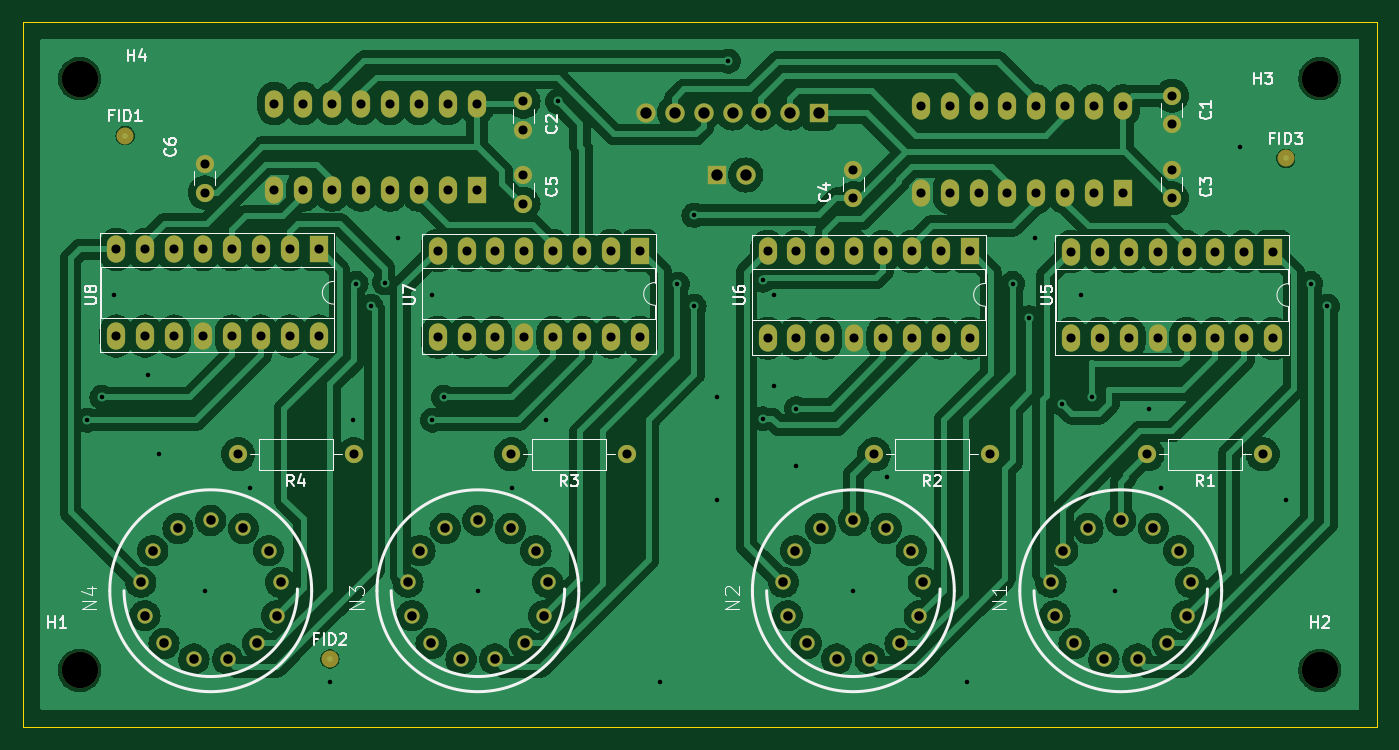
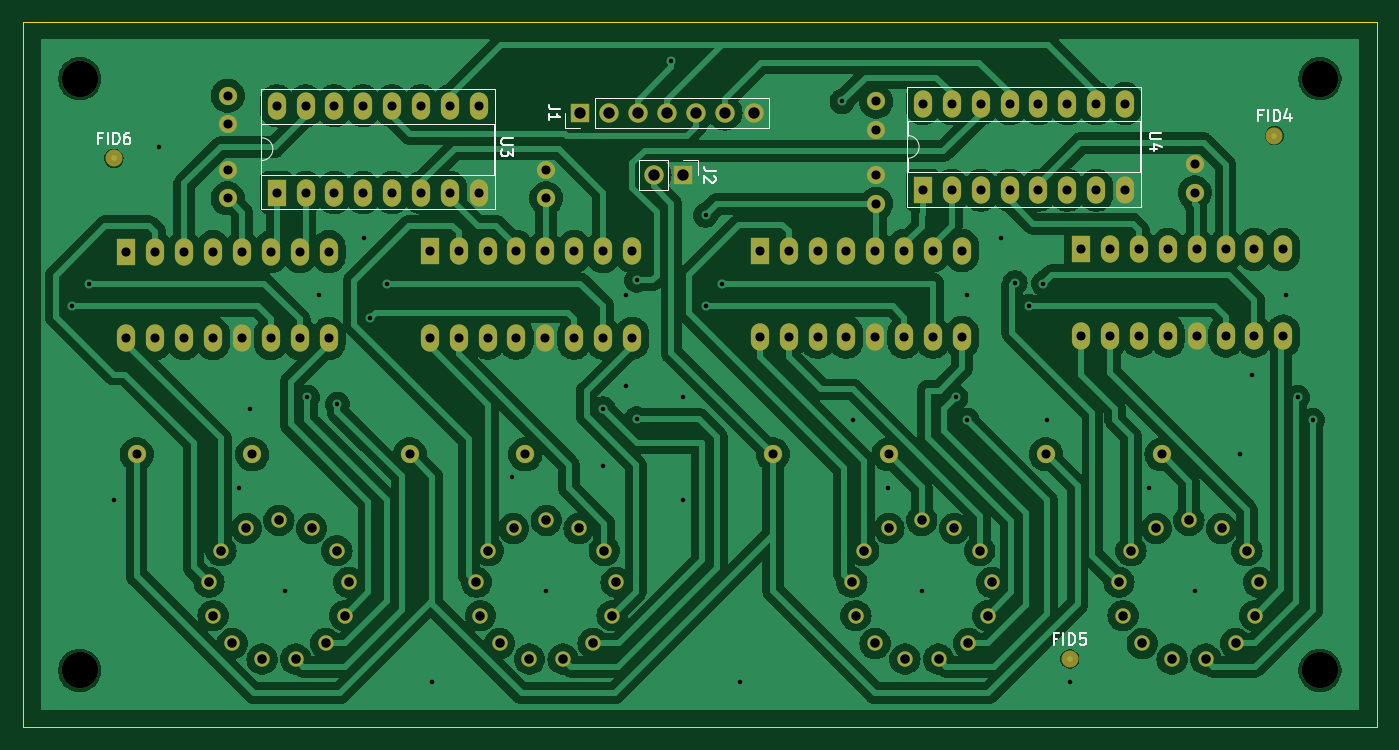
Circuit board: 9 layer files. Board 119.0 x 62.0 mm.
- bottom_copper: nixie_clock-B_Cu.gbr (231063 bytes)
- bottom_mask: nixie_clock-B_Mask.gbr (5977 bytes)
- bottom_silk: nixie_clock-B_Silkscreen.gbr (15121 bytes)
- outline: nixie_clock-Edge_Cuts.gbr (688 bytes)
- top_copper: nixie_clock-F_Cu.gbr (244709 bytes)
- top_mask: nixie_clock-F_Mask.gbr (5977 bytes)
- top_silk: nixie_clock-F_Silkscreen.gbr (36512 bytes)
- drill: nixie_clock-NPTH.drl (387 bytes)
- drill: nixie_clock-PTH.drl (3855 bytes)

=== bottom_copper: nixie_clock-B_Cu.gbr (231063 bytes, source omitted) ===
=== bottom_mask: nixie_clock-B_Mask.gbr ===
%TF.GenerationSoftware,KiCad,Pcbnew,8.0.4*%
%TF.CreationDate,2024-07-28T18:14:58+03:00*%
%TF.ProjectId,nixie_clock,6e697869-655f-4636-9c6f-636b2e6b6963,rev?*%
%TF.SameCoordinates,Original*%
%TF.FileFunction,Soldermask,Bot*%
%TF.FilePolarity,Negative*%
%FSLAX46Y46*%
G04 Gerber Fmt 4.6, Leading zero omitted, Abs format (unit mm)*
G04 Created by KiCad (PCBNEW 8.0.4) date 2024-07-28 18:14:58*
%MOMM*%
%LPD*%
G01*
G04 APERTURE LIST*
%ADD10C,1.500000*%
%ADD11R,1.600000X2.400000*%
%ADD12O,1.600000X2.400000*%
%ADD13R,1.700000X1.700000*%
%ADD14O,1.700000X1.700000*%
%ADD15C,1.600000*%
%ADD16C,3.200000*%
%ADD17C,1.346200*%
%ADD18O,1.600000X1.600000*%
G04 APERTURE END LIST*
D10*
%TO.C,FID6*%
X132000000Y-124000000D03*
%TD*%
%TO.C,FID5*%
X48000000Y-168000000D03*
%TD*%
%TO.C,FID4*%
X30000000Y-122000000D03*
%TD*%
D11*
%TO.C,U4*%
X60900000Y-126800000D03*
D12*
X58360000Y-126800000D03*
X55820000Y-126800000D03*
X53280000Y-126800000D03*
X50740000Y-126800000D03*
X48200000Y-126800000D03*
X45660000Y-126800000D03*
X43120000Y-126800000D03*
X43120000Y-119180000D03*
X45660000Y-119180000D03*
X48200000Y-119180000D03*
X50740000Y-119180000D03*
X53280000Y-119180000D03*
X55820000Y-119180000D03*
X58360000Y-119180000D03*
X60900000Y-119180000D03*
%TD*%
D11*
%TO.C,U3*%
X117700000Y-127000000D03*
D12*
X115160000Y-127000000D03*
X112620000Y-127000000D03*
X110080000Y-127000000D03*
X107540000Y-127000000D03*
X105000000Y-127000000D03*
X102460000Y-127000000D03*
X99920000Y-127000000D03*
X99920000Y-119380000D03*
X102460000Y-119380000D03*
X105000000Y-119380000D03*
X107540000Y-119380000D03*
X110080000Y-119380000D03*
X112620000Y-119380000D03*
X115160000Y-119380000D03*
X117700000Y-119380000D03*
%TD*%
D13*
%TO.C,J1*%
X91000000Y-120000000D03*
D14*
X88460000Y-120000000D03*
X85920000Y-120000000D03*
X83380000Y-120000000D03*
X80840000Y-120000000D03*
X78300000Y-120000000D03*
X75760000Y-120000000D03*
%TD*%
D15*
%TO.C,C2*%
X65000000Y-121500000D03*
X65000000Y-119000000D03*
%TD*%
%TO.C,C1*%
X122000000Y-121000000D03*
X122000000Y-118500000D03*
%TD*%
D16*
%TO.C,H4*%
X26000000Y-117000000D03*
%TD*%
%TO.C,H3*%
X135000000Y-117000000D03*
%TD*%
%TO.C,H2*%
X135000000Y-169000000D03*
%TD*%
%TO.C,H1*%
X26000000Y-169000000D03*
%TD*%
D17*
%TO.C,N3*%
X66092700Y-158484640D03*
X55907300Y-158484640D03*
X54855740Y-161255780D03*
X55213880Y-164194560D03*
X56895360Y-166632960D03*
X59519180Y-168009640D03*
X62480820Y-168009640D03*
X65104640Y-166632960D03*
X66786120Y-164194560D03*
X67144260Y-161255780D03*
X61000000Y-155812560D03*
X58124720Y-156521220D03*
X63875280Y-156521220D03*
%TD*%
%TO.C,N4*%
X40394460Y-156521220D03*
X34643900Y-156521220D03*
X37519180Y-155812560D03*
X43663440Y-161255780D03*
X43305300Y-164194560D03*
X41623820Y-166632960D03*
X39000000Y-168009640D03*
X36038360Y-168009640D03*
X33414540Y-166632960D03*
X31733060Y-164194560D03*
X31374920Y-161255780D03*
X32426480Y-158484640D03*
X42611880Y-158484640D03*
%TD*%
D11*
%TO.C,U8*%
X47000000Y-132000000D03*
D12*
X44460000Y-132000000D03*
X41920000Y-132000000D03*
X39380000Y-132000000D03*
X36840000Y-132000000D03*
X34300000Y-132000000D03*
X31760000Y-132000000D03*
X29220000Y-132000000D03*
X29220000Y-139620000D03*
X31760000Y-139620000D03*
X34300000Y-139620000D03*
X36840000Y-139620000D03*
X39380000Y-139620000D03*
X41920000Y-139620000D03*
X44460000Y-139620000D03*
X47000000Y-139620000D03*
%TD*%
D11*
%TO.C,U6*%
X104240000Y-132180000D03*
D12*
X101700000Y-132180000D03*
X99160000Y-132180000D03*
X96620000Y-132180000D03*
X94080000Y-132180000D03*
X91540000Y-132180000D03*
X89000000Y-132180000D03*
X86460000Y-132180000D03*
X86460000Y-139800000D03*
X89000000Y-139800000D03*
X91540000Y-139800000D03*
X94080000Y-139800000D03*
X96620000Y-139800000D03*
X99160000Y-139800000D03*
X101700000Y-139800000D03*
X104240000Y-139800000D03*
%TD*%
D11*
%TO.C,U5*%
X130900000Y-132200000D03*
D12*
X128360000Y-132200000D03*
X125820000Y-132200000D03*
X123280000Y-132200000D03*
X120740000Y-132200000D03*
X118200000Y-132200000D03*
X115660000Y-132200000D03*
X113120000Y-132200000D03*
X113120000Y-139820000D03*
X115660000Y-139820000D03*
X118200000Y-139820000D03*
X120740000Y-139820000D03*
X123280000Y-139820000D03*
X125820000Y-139820000D03*
X128360000Y-139820000D03*
X130900000Y-139820000D03*
%TD*%
D18*
%TO.C,R4*%
X39920000Y-150000000D03*
D15*
X50080000Y-150000000D03*
%TD*%
%TO.C,R2*%
X106000000Y-150000000D03*
D18*
X95840000Y-150000000D03*
%TD*%
D15*
%TO.C,R1*%
X130000000Y-150000000D03*
D18*
X119840000Y-150000000D03*
%TD*%
D17*
%TO.C,N2*%
X96875280Y-156521220D03*
X91124720Y-156521220D03*
X94000000Y-155812560D03*
X100144260Y-161255780D03*
X99786120Y-164194560D03*
X98104640Y-166632960D03*
X95480820Y-168009640D03*
X92519180Y-168009640D03*
X89895360Y-166632960D03*
X88213880Y-164194560D03*
X87855740Y-161255780D03*
X88907300Y-158484640D03*
X99092700Y-158484640D03*
%TD*%
%TO.C,N1*%
X120375280Y-156521220D03*
X114624720Y-156521220D03*
X117500000Y-155812560D03*
X123644260Y-161255780D03*
X123286120Y-164194560D03*
X121604640Y-166632960D03*
X118980820Y-168009640D03*
X116019180Y-168009640D03*
X113395360Y-166632960D03*
X111713880Y-164194560D03*
X111355740Y-161255780D03*
X112407300Y-158484640D03*
X122592700Y-158484640D03*
%TD*%
D15*
%TO.C,C6*%
X37000000Y-127000000D03*
X37000000Y-124500000D03*
%TD*%
%TO.C,C5*%
X65000000Y-128000000D03*
X65000000Y-125500000D03*
%TD*%
%TO.C,C4*%
X94000000Y-125000000D03*
X94000000Y-127500000D03*
%TD*%
%TO.C,C3*%
X122000000Y-125000000D03*
X122000000Y-127500000D03*
%TD*%
D14*
%TO.C,J2*%
X84540000Y-125460000D03*
D13*
X82000000Y-125460000D03*
%TD*%
D18*
%TO.C,R3*%
X63920000Y-150000000D03*
D15*
X74080000Y-150000000D03*
%TD*%
D11*
%TO.C,U7*%
X75240000Y-132100000D03*
D12*
X72700000Y-132100000D03*
X70160000Y-132100000D03*
X67620000Y-132100000D03*
X65080000Y-132100000D03*
X62540000Y-132100000D03*
X60000000Y-132100000D03*
X57460000Y-132100000D03*
X57460000Y-139720000D03*
X60000000Y-139720000D03*
X62540000Y-139720000D03*
X65080000Y-139720000D03*
X67620000Y-139720000D03*
X70160000Y-139720000D03*
X72700000Y-139720000D03*
X75240000Y-139720000D03*
%TD*%
M02*

=== bottom_silk: nixie_clock-B_Silkscreen.gbr (15121 bytes, source omitted) ===
=== outline: nixie_clock-Edge_Cuts.gbr ===
%TF.GenerationSoftware,KiCad,Pcbnew,8.0.4*%
%TF.CreationDate,2024-07-28T18:14:58+03:00*%
%TF.ProjectId,nixie_clock,6e697869-655f-4636-9c6f-636b2e6b6963,rev?*%
%TF.SameCoordinates,Original*%
%TF.FileFunction,Profile,NP*%
%FSLAX46Y46*%
G04 Gerber Fmt 4.6, Leading zero omitted, Abs format (unit mm)*
G04 Created by KiCad (PCBNEW 8.0.4) date 2024-07-28 18:14:58*
%MOMM*%
%LPD*%
G01*
G04 APERTURE LIST*
%TA.AperFunction,Profile*%
%ADD10C,0.050000*%
%TD*%
G04 APERTURE END LIST*
D10*
X140000000Y-112000000D02*
X21000000Y-112000000D01*
X21000000Y-112000000D02*
X21000000Y-174000000D01*
X140000000Y-174000000D02*
X140000000Y-112000000D01*
X21000000Y-174000000D02*
X140000000Y-174000000D01*
M02*

=== top_copper: nixie_clock-F_Cu.gbr (244709 bytes, source omitted) ===
=== top_mask: nixie_clock-F_Mask.gbr ===
%TF.GenerationSoftware,KiCad,Pcbnew,8.0.4*%
%TF.CreationDate,2024-07-28T18:14:58+03:00*%
%TF.ProjectId,nixie_clock,6e697869-655f-4636-9c6f-636b2e6b6963,rev?*%
%TF.SameCoordinates,Original*%
%TF.FileFunction,Soldermask,Top*%
%TF.FilePolarity,Negative*%
%FSLAX46Y46*%
G04 Gerber Fmt 4.6, Leading zero omitted, Abs format (unit mm)*
G04 Created by KiCad (PCBNEW 8.0.4) date 2024-07-28 18:14:58*
%MOMM*%
%LPD*%
G01*
G04 APERTURE LIST*
%ADD10C,1.500000*%
%ADD11R,1.600000X2.400000*%
%ADD12O,1.600000X2.400000*%
%ADD13R,1.700000X1.700000*%
%ADD14O,1.700000X1.700000*%
%ADD15C,1.600000*%
%ADD16C,3.200000*%
%ADD17C,1.346200*%
%ADD18O,1.600000X1.600000*%
G04 APERTURE END LIST*
D10*
%TO.C,FID3*%
X132000000Y-124000000D03*
%TD*%
%TO.C,FID2*%
X48000000Y-168000000D03*
%TD*%
%TO.C,FID1*%
X30000000Y-122000000D03*
%TD*%
D11*
%TO.C,U4*%
X60900000Y-126800000D03*
D12*
X58360000Y-126800000D03*
X55820000Y-126800000D03*
X53280000Y-126800000D03*
X50740000Y-126800000D03*
X48200000Y-126800000D03*
X45660000Y-126800000D03*
X43120000Y-126800000D03*
X43120000Y-119180000D03*
X45660000Y-119180000D03*
X48200000Y-119180000D03*
X50740000Y-119180000D03*
X53280000Y-119180000D03*
X55820000Y-119180000D03*
X58360000Y-119180000D03*
X60900000Y-119180000D03*
%TD*%
D11*
%TO.C,U3*%
X117700000Y-127000000D03*
D12*
X115160000Y-127000000D03*
X112620000Y-127000000D03*
X110080000Y-127000000D03*
X107540000Y-127000000D03*
X105000000Y-127000000D03*
X102460000Y-127000000D03*
X99920000Y-127000000D03*
X99920000Y-119380000D03*
X102460000Y-119380000D03*
X105000000Y-119380000D03*
X107540000Y-119380000D03*
X110080000Y-119380000D03*
X112620000Y-119380000D03*
X115160000Y-119380000D03*
X117700000Y-119380000D03*
%TD*%
D13*
%TO.C,J1*%
X91000000Y-120000000D03*
D14*
X88460000Y-120000000D03*
X85920000Y-120000000D03*
X83380000Y-120000000D03*
X80840000Y-120000000D03*
X78300000Y-120000000D03*
X75760000Y-120000000D03*
%TD*%
D15*
%TO.C,C2*%
X65000000Y-121500000D03*
X65000000Y-119000000D03*
%TD*%
%TO.C,C1*%
X122000000Y-121000000D03*
X122000000Y-118500000D03*
%TD*%
D16*
%TO.C,H4*%
X26000000Y-117000000D03*
%TD*%
%TO.C,H3*%
X135000000Y-117000000D03*
%TD*%
%TO.C,H2*%
X135000000Y-169000000D03*
%TD*%
%TO.C,H1*%
X26000000Y-169000000D03*
%TD*%
D17*
%TO.C,N3*%
X66092700Y-158484640D03*
X55907300Y-158484640D03*
X54855740Y-161255780D03*
X55213880Y-164194560D03*
X56895360Y-166632960D03*
X59519180Y-168009640D03*
X62480820Y-168009640D03*
X65104640Y-166632960D03*
X66786120Y-164194560D03*
X67144260Y-161255780D03*
X61000000Y-155812560D03*
X58124720Y-156521220D03*
X63875280Y-156521220D03*
%TD*%
%TO.C,N4*%
X40394460Y-156521220D03*
X34643900Y-156521220D03*
X37519180Y-155812560D03*
X43663440Y-161255780D03*
X43305300Y-164194560D03*
X41623820Y-166632960D03*
X39000000Y-168009640D03*
X36038360Y-168009640D03*
X33414540Y-166632960D03*
X31733060Y-164194560D03*
X31374920Y-161255780D03*
X32426480Y-158484640D03*
X42611880Y-158484640D03*
%TD*%
D11*
%TO.C,U8*%
X47000000Y-132000000D03*
D12*
X44460000Y-132000000D03*
X41920000Y-132000000D03*
X39380000Y-132000000D03*
X36840000Y-132000000D03*
X34300000Y-132000000D03*
X31760000Y-132000000D03*
X29220000Y-132000000D03*
X29220000Y-139620000D03*
X31760000Y-139620000D03*
X34300000Y-139620000D03*
X36840000Y-139620000D03*
X39380000Y-139620000D03*
X41920000Y-139620000D03*
X44460000Y-139620000D03*
X47000000Y-139620000D03*
%TD*%
D11*
%TO.C,U6*%
X104240000Y-132180000D03*
D12*
X101700000Y-132180000D03*
X99160000Y-132180000D03*
X96620000Y-132180000D03*
X94080000Y-132180000D03*
X91540000Y-132180000D03*
X89000000Y-132180000D03*
X86460000Y-132180000D03*
X86460000Y-139800000D03*
X89000000Y-139800000D03*
X91540000Y-139800000D03*
X94080000Y-139800000D03*
X96620000Y-139800000D03*
X99160000Y-139800000D03*
X101700000Y-139800000D03*
X104240000Y-139800000D03*
%TD*%
D11*
%TO.C,U5*%
X130900000Y-132200000D03*
D12*
X128360000Y-132200000D03*
X125820000Y-132200000D03*
X123280000Y-132200000D03*
X120740000Y-132200000D03*
X118200000Y-132200000D03*
X115660000Y-132200000D03*
X113120000Y-132200000D03*
X113120000Y-139820000D03*
X115660000Y-139820000D03*
X118200000Y-139820000D03*
X120740000Y-139820000D03*
X123280000Y-139820000D03*
X125820000Y-139820000D03*
X128360000Y-139820000D03*
X130900000Y-139820000D03*
%TD*%
D18*
%TO.C,R4*%
X39920000Y-150000000D03*
D15*
X50080000Y-150000000D03*
%TD*%
%TO.C,R2*%
X106000000Y-150000000D03*
D18*
X95840000Y-150000000D03*
%TD*%
D15*
%TO.C,R1*%
X130000000Y-150000000D03*
D18*
X119840000Y-150000000D03*
%TD*%
D17*
%TO.C,N2*%
X96875280Y-156521220D03*
X91124720Y-156521220D03*
X94000000Y-155812560D03*
X100144260Y-161255780D03*
X99786120Y-164194560D03*
X98104640Y-166632960D03*
X95480820Y-168009640D03*
X92519180Y-168009640D03*
X89895360Y-166632960D03*
X88213880Y-164194560D03*
X87855740Y-161255780D03*
X88907300Y-158484640D03*
X99092700Y-158484640D03*
%TD*%
%TO.C,N1*%
X120375280Y-156521220D03*
X114624720Y-156521220D03*
X117500000Y-155812560D03*
X123644260Y-161255780D03*
X123286120Y-164194560D03*
X121604640Y-166632960D03*
X118980820Y-168009640D03*
X116019180Y-168009640D03*
X113395360Y-166632960D03*
X111713880Y-164194560D03*
X111355740Y-161255780D03*
X112407300Y-158484640D03*
X122592700Y-158484640D03*
%TD*%
D15*
%TO.C,C6*%
X37000000Y-127000000D03*
X37000000Y-124500000D03*
%TD*%
%TO.C,C5*%
X65000000Y-128000000D03*
X65000000Y-125500000D03*
%TD*%
%TO.C,C4*%
X94000000Y-125000000D03*
X94000000Y-127500000D03*
%TD*%
%TO.C,C3*%
X122000000Y-125000000D03*
X122000000Y-127500000D03*
%TD*%
D14*
%TO.C,J2*%
X84540000Y-125460000D03*
D13*
X82000000Y-125460000D03*
%TD*%
D18*
%TO.C,R3*%
X63920000Y-150000000D03*
D15*
X74080000Y-150000000D03*
%TD*%
D11*
%TO.C,U7*%
X75240000Y-132100000D03*
D12*
X72700000Y-132100000D03*
X70160000Y-132100000D03*
X67620000Y-132100000D03*
X65080000Y-132100000D03*
X62540000Y-132100000D03*
X60000000Y-132100000D03*
X57460000Y-132100000D03*
X57460000Y-139720000D03*
X60000000Y-139720000D03*
X62540000Y-139720000D03*
X65080000Y-139720000D03*
X67620000Y-139720000D03*
X70160000Y-139720000D03*
X72700000Y-139720000D03*
X75240000Y-139720000D03*
%TD*%
M02*

=== top_silk: nixie_clock-F_Silkscreen.gbr (36512 bytes, source omitted) ===
=== drill: nixie_clock-NPTH.drl ===
M48
; DRILL file {KiCad 8.0.4} date 2024-07-28T18:14:46+0300
; FORMAT={-:-/ absolute / metric / decimal}
; #@! TF.CreationDate,2024-07-28T18:14:46+03:00
; #@! TF.GenerationSoftware,Kicad,Pcbnew,8.0.4
; #@! TF.FileFunction,NonPlated,1,2,NPTH
FMAT,2
METRIC
; #@! TA.AperFunction,NonPlated,NPTH,ComponentDrill
T1C3.200
%
G90
G05
T1
X26.0Y-117.0
X26.0Y-169.0
X135.0Y-117.0
X135.0Y-169.0
M30

=== drill: nixie_clock-PTH.drl ===
M48
; DRILL file {KiCad 8.0.4} date 2024-07-28T18:14:46+0300
; FORMAT={-:-/ absolute / metric / decimal}
; #@! TF.CreationDate,2024-07-28T18:14:46+03:00
; #@! TF.GenerationSoftware,Kicad,Pcbnew,8.0.4
; #@! TF.FileFunction,Plated,1,2,PTH
FMAT,2
METRIC
; #@! TA.AperFunction,Plated,PTH,ViaDrill
T1C0.400
; #@! TA.AperFunction,Plated,PTH,ComponentDrill
T2C0.800
; #@! TA.AperFunction,Plated,PTH,ComponentDrill
T3C0.838
; #@! TA.AperFunction,Plated,PTH,ComponentDrill
T4C1.000
%
G90
G05
T1
X26.652Y-147.0
X27.952Y-145.0
X29.0Y-136.0
X32.0Y-143.0
X33.0Y-150.0
X37.0Y-162.0
X41.0Y-153.0
X48.0Y-170.0
X50.0Y-147.0
X50.3Y-135.0
X51.6Y-137.0
X52.807Y-134.919
X54.0Y-131.0
X57.0Y-136.0
X57.0Y-147.0
X58.0Y-145.0
X61.0Y-162.0
X64.0Y-153.0
X67.0Y-147.0
X68.0Y-119.0
X77.0Y-170.0
X78.54Y-135.046
X80.0Y-129.0
X80.0Y-137.0
X82.0Y-145.0
X82.0Y-154.0
X83.0Y-115.45
X86.06Y-146.889
X86.06Y-134.705
X87.0Y-136.0
X87.0Y-144.0
X89.0Y-146.0
X89.0Y-151.0
X94.0Y-162.0
X97.0Y-152.0
X104.0Y-170.0
X108.0Y-135.0
X109.45Y-138.0
X110.0Y-131.0
X112.35Y-145.599
X114.0Y-136.0
X115.0Y-145.0
X117.0Y-162.0
X120.0Y-146.0
X121.0Y-153.0
X128.0Y-123.0
X132.0Y-154.0
X134.2Y-135.0
X135.65Y-137.0
T2
X29.22Y-132.0
X29.22Y-139.62
X31.76Y-132.0
X31.76Y-139.62
X34.3Y-132.0
X34.3Y-139.62
X36.84Y-132.0
X36.84Y-139.62
X37.0Y-124.5
X37.0Y-127.0
X39.38Y-132.0
X39.38Y-139.62
X39.92Y-150.0
X41.92Y-132.0
X41.92Y-139.62
X43.12Y-119.18
X43.12Y-126.8
X44.46Y-132.0
X44.46Y-139.62
X45.66Y-119.18
X45.66Y-126.8
X47.0Y-132.0
X47.0Y-139.62
X48.2Y-119.18
X48.2Y-126.8
X50.08Y-150.0
X50.74Y-119.18
X50.74Y-126.8
X53.28Y-119.18
X53.28Y-126.8
X55.82Y-119.18
X55.82Y-126.8
X57.46Y-132.1
X57.46Y-139.72
X58.36Y-119.18
X58.36Y-126.8
X60.0Y-132.1
X60.0Y-139.72
X60.9Y-119.18
X60.9Y-126.8
X62.54Y-132.1
X62.54Y-139.72
X63.92Y-150.0
X65.0Y-119.0
X65.0Y-121.5
X65.0Y-125.5
X65.0Y-128.0
X65.08Y-132.1
X65.08Y-139.72
X67.62Y-132.1
X67.62Y-139.72
X70.16Y-132.1
X70.16Y-139.72
X72.7Y-132.1
X72.7Y-139.72
X74.08Y-150.0
X75.24Y-132.1
X75.24Y-139.72
X86.46Y-132.18
X86.46Y-139.8
X89.0Y-132.18
X89.0Y-139.8
X91.54Y-132.18
X91.54Y-139.8
X94.0Y-125.0
X94.0Y-127.5
X94.08Y-132.18
X94.08Y-139.8
X95.84Y-150.0
X96.62Y-132.18
X96.62Y-139.8
X99.16Y-132.18
X99.16Y-139.8
X99.92Y-119.38
X99.92Y-127.0
X101.7Y-132.18
X101.7Y-139.8
X102.46Y-119.38
X102.46Y-127.0
X104.24Y-132.18
X104.24Y-139.8
X105.0Y-119.38
X105.0Y-127.0
X106.0Y-150.0
X107.54Y-119.38
X107.54Y-127.0
X110.08Y-119.38
X110.08Y-127.0
X112.62Y-119.38
X112.62Y-127.0
X113.12Y-132.2
X113.12Y-139.82
X115.16Y-119.38
X115.16Y-127.0
X115.66Y-132.2
X115.66Y-139.82
X117.7Y-119.38
X117.7Y-127.0
X118.2Y-132.2
X118.2Y-139.82
X119.84Y-150.0
X120.74Y-132.2
X120.74Y-139.82
X122.0Y-118.5
X122.0Y-121.0
X122.0Y-125.0
X122.0Y-127.5
X123.28Y-132.2
X123.28Y-139.82
X125.82Y-132.2
X125.82Y-139.82
X128.36Y-132.2
X128.36Y-139.82
X130.0Y-150.0
X130.9Y-132.2
X130.9Y-139.82
T3
X31.375Y-161.256
X31.733Y-164.195
X32.426Y-158.485
X33.415Y-166.633
X34.644Y-156.521
X36.038Y-168.01
X37.519Y-155.813
X39.0Y-168.01
X40.394Y-156.521
X41.624Y-166.633
X42.612Y-158.485
X43.305Y-164.195
X43.663Y-161.256
X54.856Y-161.256
X55.214Y-164.195
X55.907Y-158.485
X56.895Y-166.633
X58.125Y-156.521
X59.519Y-168.01
X61.0Y-155.813
X62.481Y-168.01
X63.875Y-156.521
X65.105Y-166.633
X66.093Y-158.485
X66.786Y-164.195
X67.144Y-161.256
X87.856Y-161.256
X88.214Y-164.195
X88.907Y-158.485
X89.895Y-166.633
X91.125Y-156.521
X92.519Y-168.01
X94.0Y-155.813
X95.481Y-168.01
X96.875Y-156.521
X98.105Y-166.633
X99.093Y-158.485
X99.786Y-164.195
X100.144Y-161.256
X111.356Y-161.256
X111.714Y-164.195
X112.407Y-158.485
X113.395Y-166.633
X114.625Y-156.521
X116.019Y-168.01
X117.5Y-155.813
X118.981Y-168.01
X120.375Y-156.521
X121.605Y-166.633
X122.593Y-158.485
X123.286Y-164.195
X123.644Y-161.256
T4
X75.76Y-120.0
X78.3Y-120.0
X80.84Y-120.0
X82.0Y-125.46
X83.38Y-120.0
X84.54Y-125.46
X85.92Y-120.0
X88.46Y-120.0
X91.0Y-120.0
M30

